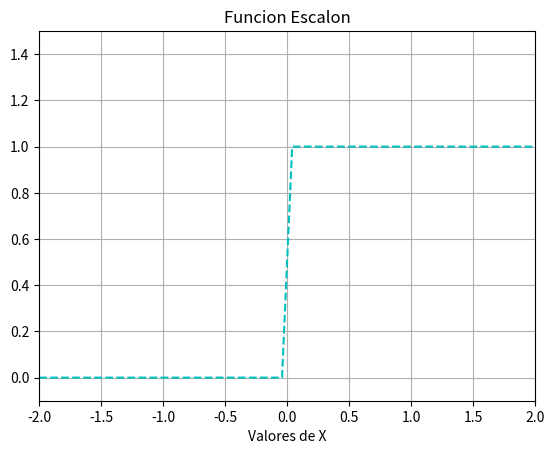

Source code (Python):

# coding: utf-8

# In[4]:

get_ipython().magic(u'matplotlib inline')
import numpy as np
import matplotlib.pyplot as plt


x=np.linspace(-2,2)
c=np.linspace(-1,1)
def f(x,c):
    return np.piecewise(x,[x<-c, x > c],[0,1,5])


# In[7]:

plt.xlabel('Valores de X')
plt.title('Funcion Escalon')

plt.axis([x[0], x[-1], -0.1, 1.5])
plt.plot(x,f(x,c),linestyle='--',color='c')
plt.grid()


# In[ ]:



